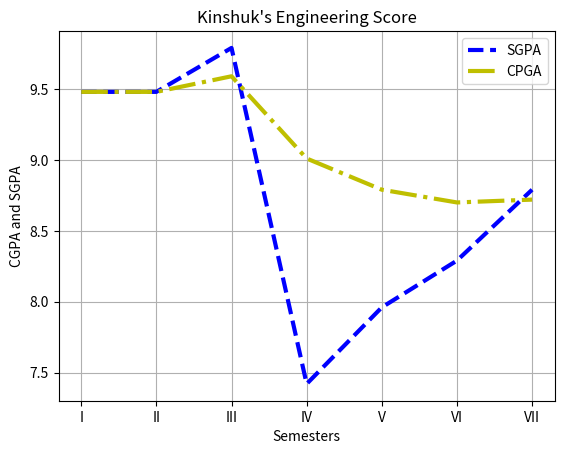

Write the Python code that produced this figure.
import matplotlib.pyplot as plt

sem = ['I', 'II', 'III', 'IV', 'V', 'VI', 'VII']
sgpa = [9.48, 9.48, 9.79, 7.42, 7.96, 8.29, 8.79]
cpga = [9.48, 9.48, 9.59, 9.01, 8.79, 8.70, 8.72]
plt.plot(sem, sgpa, 'b', label='SGPA', linestyle='dashed', linewidth=3)
plt.plot(sem, cpga, 'y', label='CPGA', linestyle='dashdot', linewidth=3)
plt.xlabel('Semesters')
plt.ylabel('CGPA and SGPA')
plt.title("Kinshuk's Engineering Score")
plt.grid(True)
plt.legend()
plt.show()
